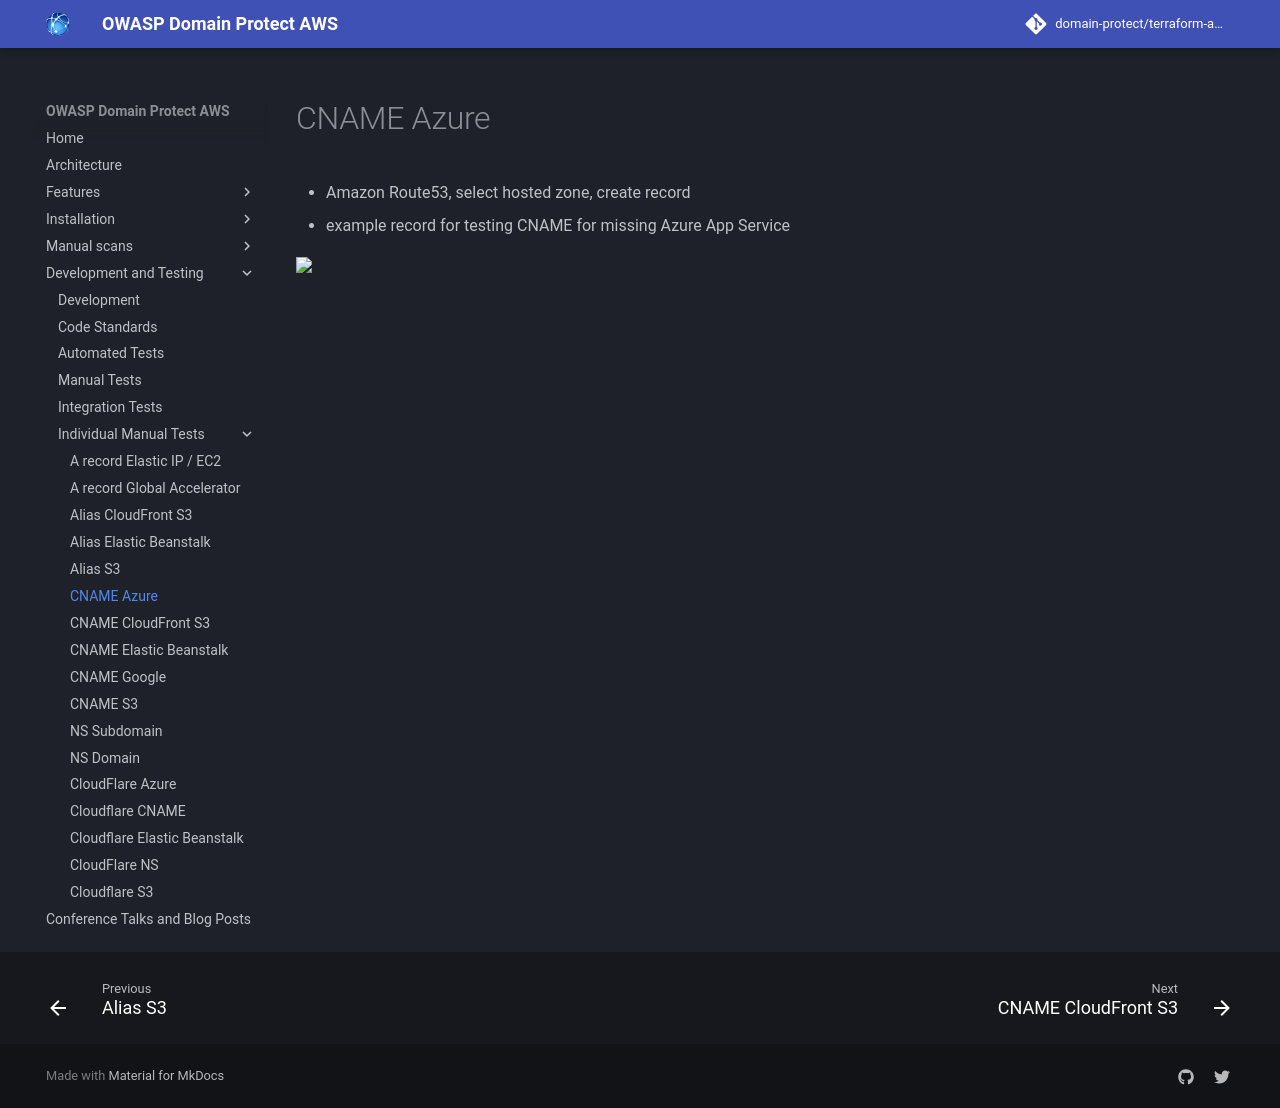

repository: domain-protect/terraform-aws-domain-protect · page: test-records/cname-azure/index.html · generator: mkdocs

# CNAME Azure
* Amazon Route53, select hosted zone, create record
* example record for testing CNAME for missing Azure App Service

<img src="images/cname-azure.png" width="300">
